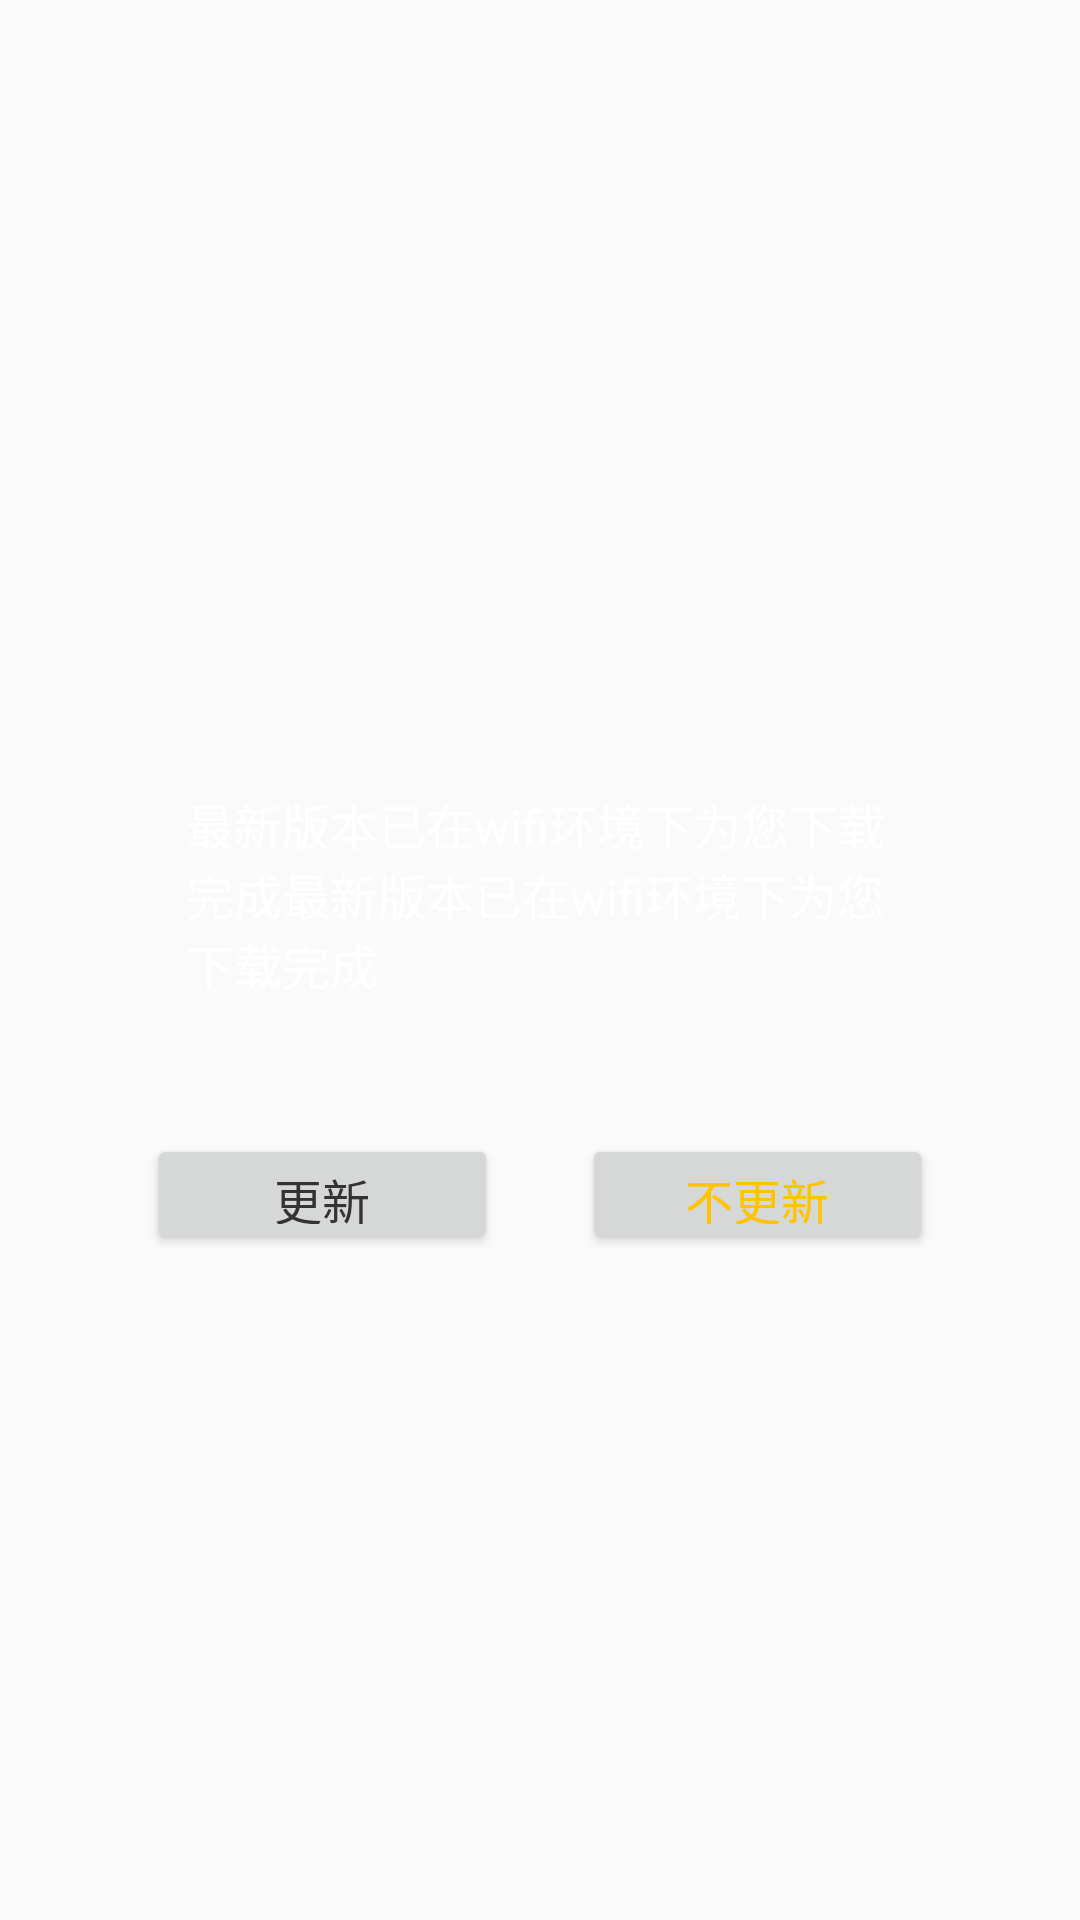

Reconstruct the res/layout file that produces this screen, plus the resources it refers to.
<!-- AndroidManifest.xml: application theme AppTheme -->
<!-- res/layout/view_update_dialog.xml -->
<?xml version="1.0" encoding="utf-8"?>
<RelativeLayout xmlns:android="http://schemas.android.com/apk/res/android"
    android:layout_width="match_parent"
    android:layout_height="match_parent">

    <LinearLayout
        android:id="@+id/umeng_update_frame"
        android:layout_width="292dp"
        android:layout_height="wrap_content"
        android:layout_centerInParent="true"
        android:background="@drawable/icon_dialog_custom_bg"
        android:orientation="vertical">
        
        <TextView
            android:id="@+id/update_title"
            android:layout_width="wrap_content"
            android:layout_height="wrap_content"
            android:layout_centerInParent="true"
            android:layout_marginLeft="28dp"
            android:layout_marginTop="30dp"
            android:textSize="18sp"
            android:textAppearance="?android:attr/textAppearanceLarge"
            android:textColor="#ffffff" />

        

        <ScrollView
            android:layout_width="fill_parent"
            android:layout_height="match_parent"
            android:layout_marginTop="16dp"
            android:layout_weight="1">

            <LinearLayout
                android:layout_width="fill_parent"
                android:layout_height="match_parent"
                android:orientation="vertical">

                <TextView
                    android:id="@+id/umeng_update_content"
                    android:layout_width="fill_parent"
                    android:layout_height="match_parent"
                    android:layout_marginLeft="28dp"
                    android:layout_marginRight="28dp"
                    android:focusable="true"
                    android:textSize="16sp"
                    android:text="最新版本已在wifi环境下为您下载完成最新版本已在wifi环境下为您下载完成"
                    android:textColor="#ffffff" />
            </LinearLayout>
        </ScrollView>
        

        <LinearLayout
            android:id="@+id/ll_not_forceinstall"
            android:layout_width="fill_parent"
            android:layout_height="wrap_content"
            android:layout_marginBottom="29dp"
            android:layout_marginLeft="15dp"
            android:layout_marginRight="15dp"
            android:layout_marginTop="45dp"
            android:gravity="center">

            <Button
                android:id="@+id/umeng_update_id_ok"
                android:layout_width="0dp"
                android:layout_height="40dp"
                android:layout_marginRight="14dp"
                android:layout_weight="1"
                android:focusable="true"
                android:gravity="center"
                android:paddingLeft="5dp"
                android:paddingRight="5dp"
                android:textSize="16dp"
                android:text="更新"
                android:textColor="#333333" />

            <Button
                android:id="@+id/umeng_update_id_cancel"
                android:layout_width="0dp"
                android:layout_height="40dp"
                android:layout_marginLeft="14dp"
                android:layout_weight="1"
                android:paddingLeft="10dp"
                android:paddingRight="10dp"
                android:focusable="true"
                android:gravity="center"
                android:textSize="16dp"
                android:text="不更新"
                android:textColor="#ffc300" />

        </LinearLayout>

        <LinearLayout
            android:id="@+id/ll_forceinstall"
            android:layout_width="fill_parent"
            android:layout_height="wrap_content"
            android:layout_marginBottom="29dp"
            android:layout_marginLeft="80dp"
            android:layout_marginRight="80dp"
            android:layout_marginTop="45dp"
            android:visibility="gone"
            android:gravity="center">

            <Button
                android:id="@+id/ok"
                android:layout_width="match_parent"
                android:layout_height="40dp"
                android:layout_weight="1"
                android:focusable="true"
                android:paddingLeft="5dp"
                android:paddingRight="5dp"
                android:gravity="center"
                android:textSize="16dp"
                android:textColor="#333333"
                android:text="立马更新"
                 />
        </LinearLayout>
    </LinearLayout>

</RelativeLayout>
<!-- resources referenced by this layout -->
<resources>
  <style name="AppTheme" parent="Theme.AppCompat.Light.DarkActionBar">
          
      </style>
</resources>
